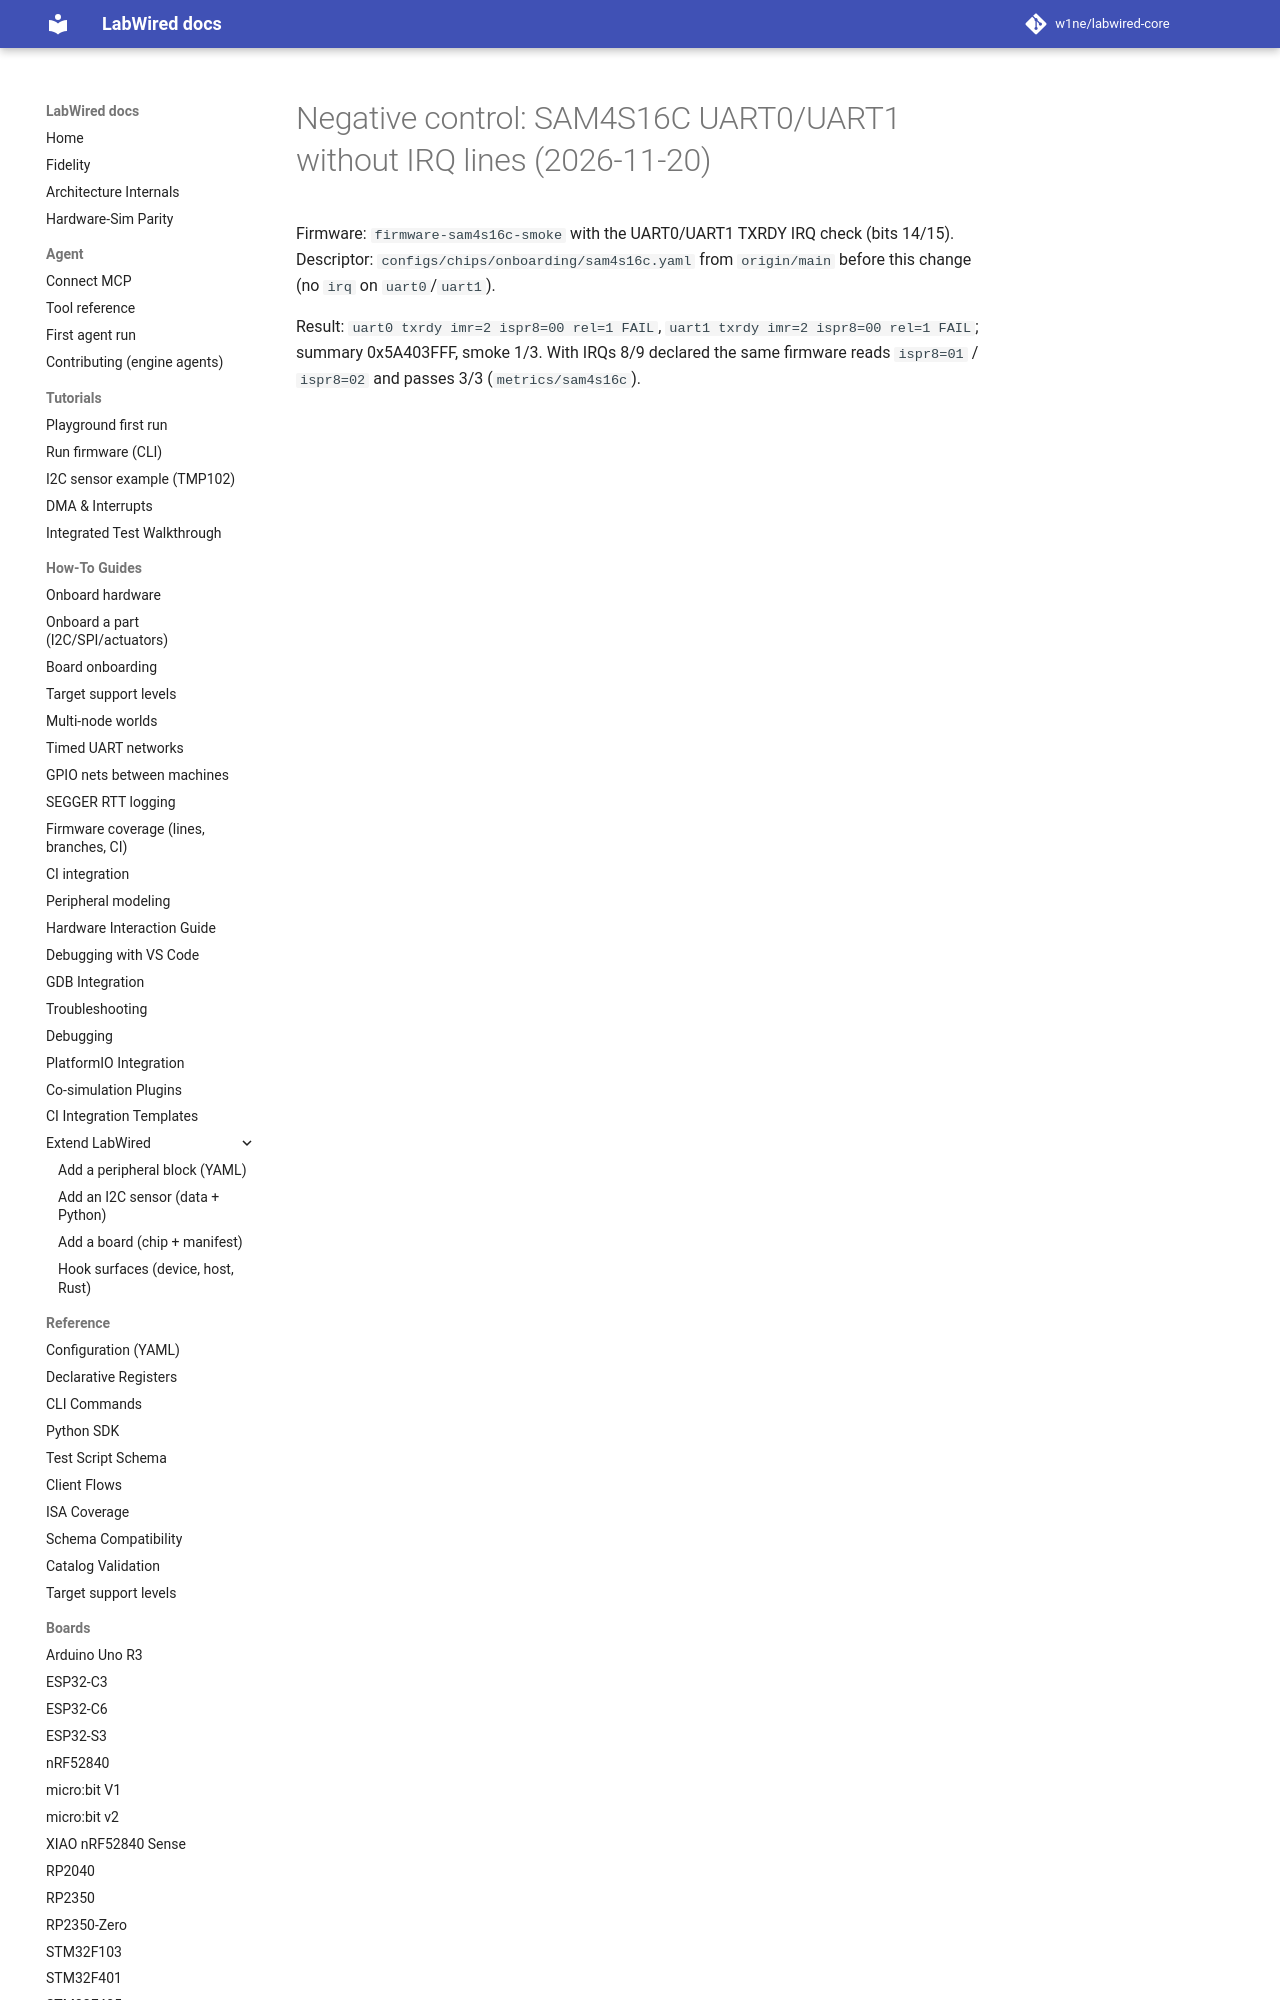

repository: w1ne/labwired-core · page: coverage/renode-onboarding/attempt-history/sam4s16c/2026-11-20-negative-control-uart-irq-old-descriptor/index.html · generator: mkdocs

# Negative control: SAM4S16C UART0/UART1 without IRQ lines (2026-11-20)

Firmware: `firmware-sam4s16c-smoke` with the UART0/UART1 TXRDY IRQ check
(bits 14/15). Descriptor: `configs/chips/onboarding/sam4s16c.yaml` from
`origin/mai
